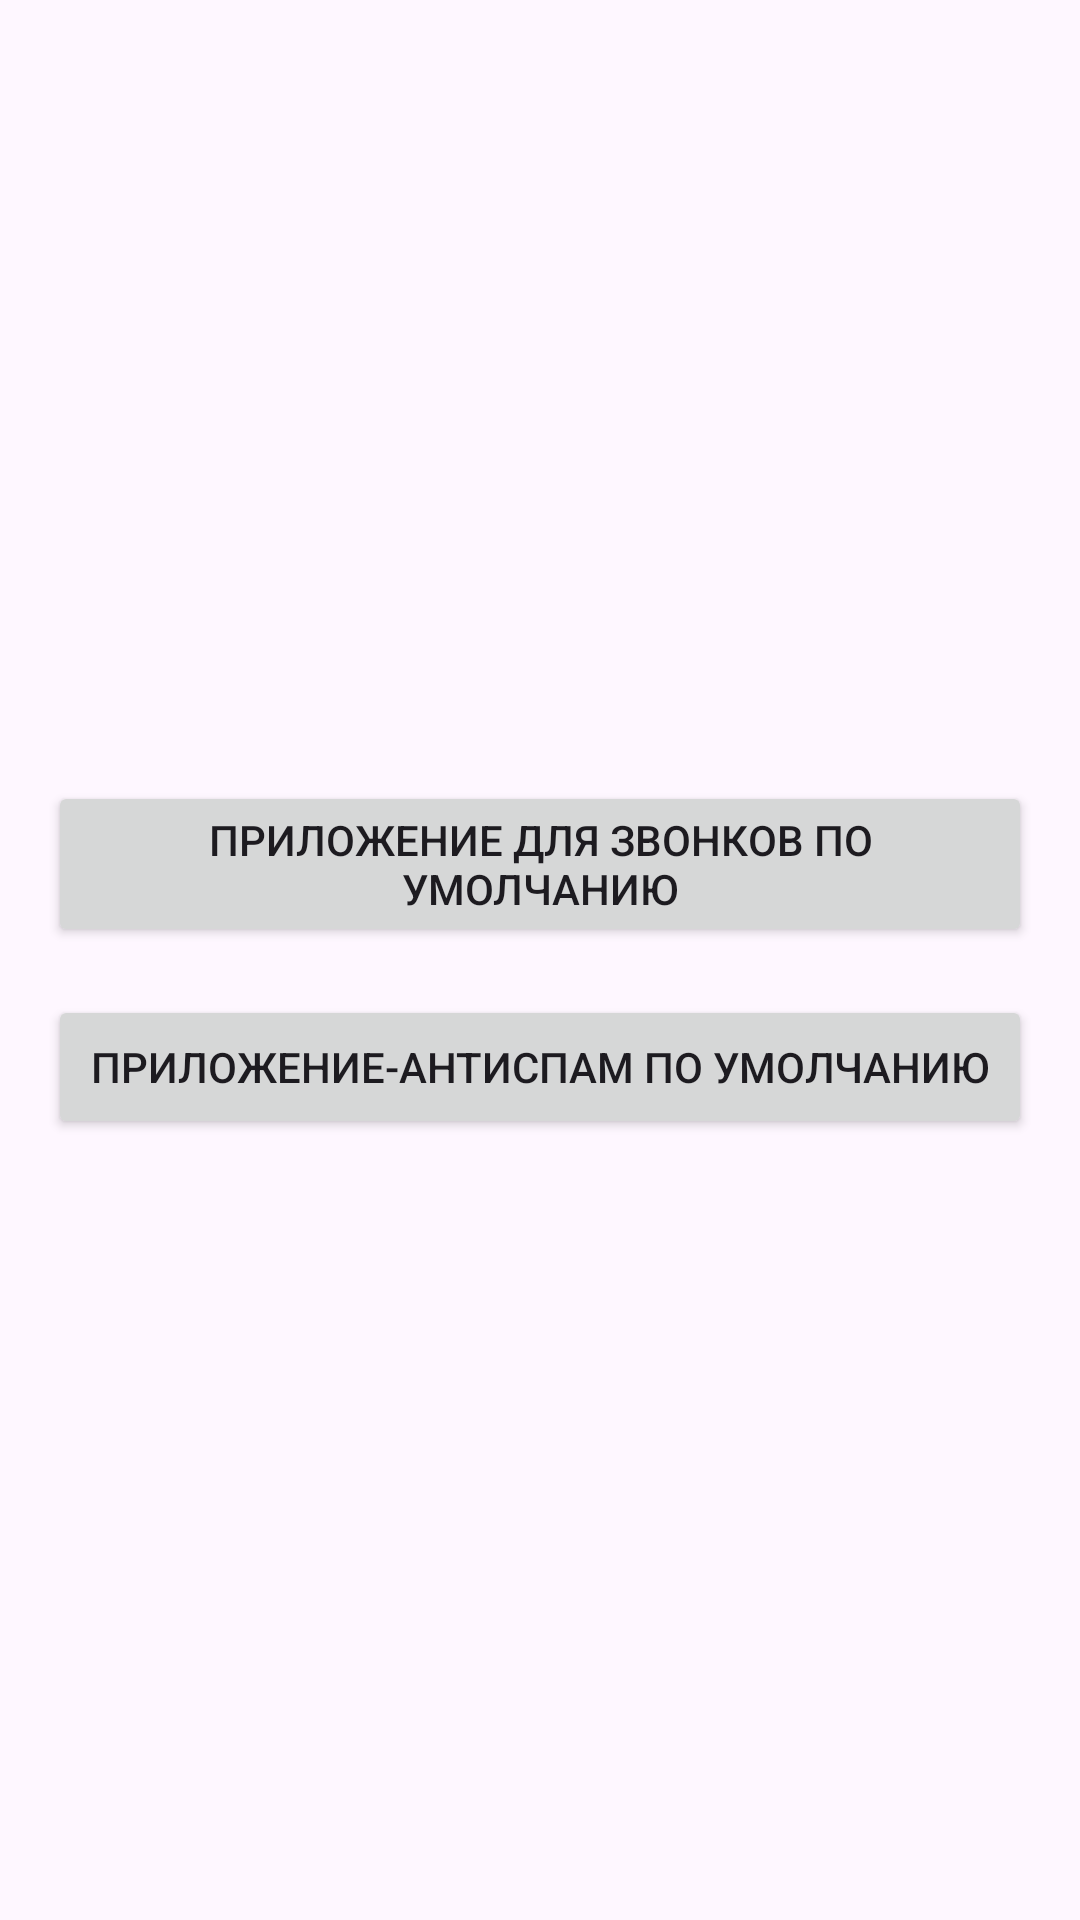

The Android layout XML behind this screen, and the referenced resources:
<!-- AndroidManifest.xml: application theme Theme.DialerTest -->
<!-- res/layout/activity_main.xml -->
<?xml version="1.0" encoding="utf-8"?>
<androidx.constraintlayout.widget.ConstraintLayout xmlns:android="http://schemas.android.com/apk/res/android"
    xmlns:app="http://schemas.android.com/apk/res-auto"
    xmlns:tools="http://schemas.android.com/tools"
    android:layout_width="match_parent"
    android:layout_height="match_parent"
    tools:context=".MainActivity">

    <Button
        android:id="@+id/default_dialer_button"
        android:layout_width="match_parent"
        android:layout_height="wrap_content"
        android:text="@string/set_default_dialer"
        app:layout_constraintBottom_toTopOf="@id/default_anti_spam_button"
        app:layout_constraintEnd_toEndOf="parent"
        app:layout_constraintStart_toStartOf="parent"
        app:layout_constraintTop_toTopOf="parent"
        android:layout_marginStart="16dp"
        android:layout_marginEnd="16dp"
        android:layout_marginBottom="16dp"
        app:layout_constraintVertical_chainStyle="packed"/>

    <Button
        android:id="@+id/default_anti_spam_button"
        android:layout_width="match_parent"
        android:layout_height="wrap_content"
        android:text="@string/set_default_anti_spam"
        app:layout_constraintBottom_toBottomOf="parent"
        app:layout_constraintEnd_toEndOf="parent"
        app:layout_constraintStart_toStartOf="parent"
        app:layout_constraintTop_toBottomOf="@id/default_dialer_button"
        android:layout_marginStart="16dp"
        android:layout_marginEnd="16dp" />

</androidx.constraintlayout.widget.ConstraintLayout>
<!-- resources referenced by this layout -->
<resources>
  <string name="set_default_anti_spam">Приложение-антиспам по умолчанию</string>
  <string name="set_default_dialer">Приложение для звонков по умолчанию</string>
  <style name="Theme.DialerTest" parent="Base.Theme.DialerTest" />
  <style name="Base.Theme.DialerTest" parent="Theme.Material3.DayNight.NoActionBar">
          
          
      </style>
</resources>
